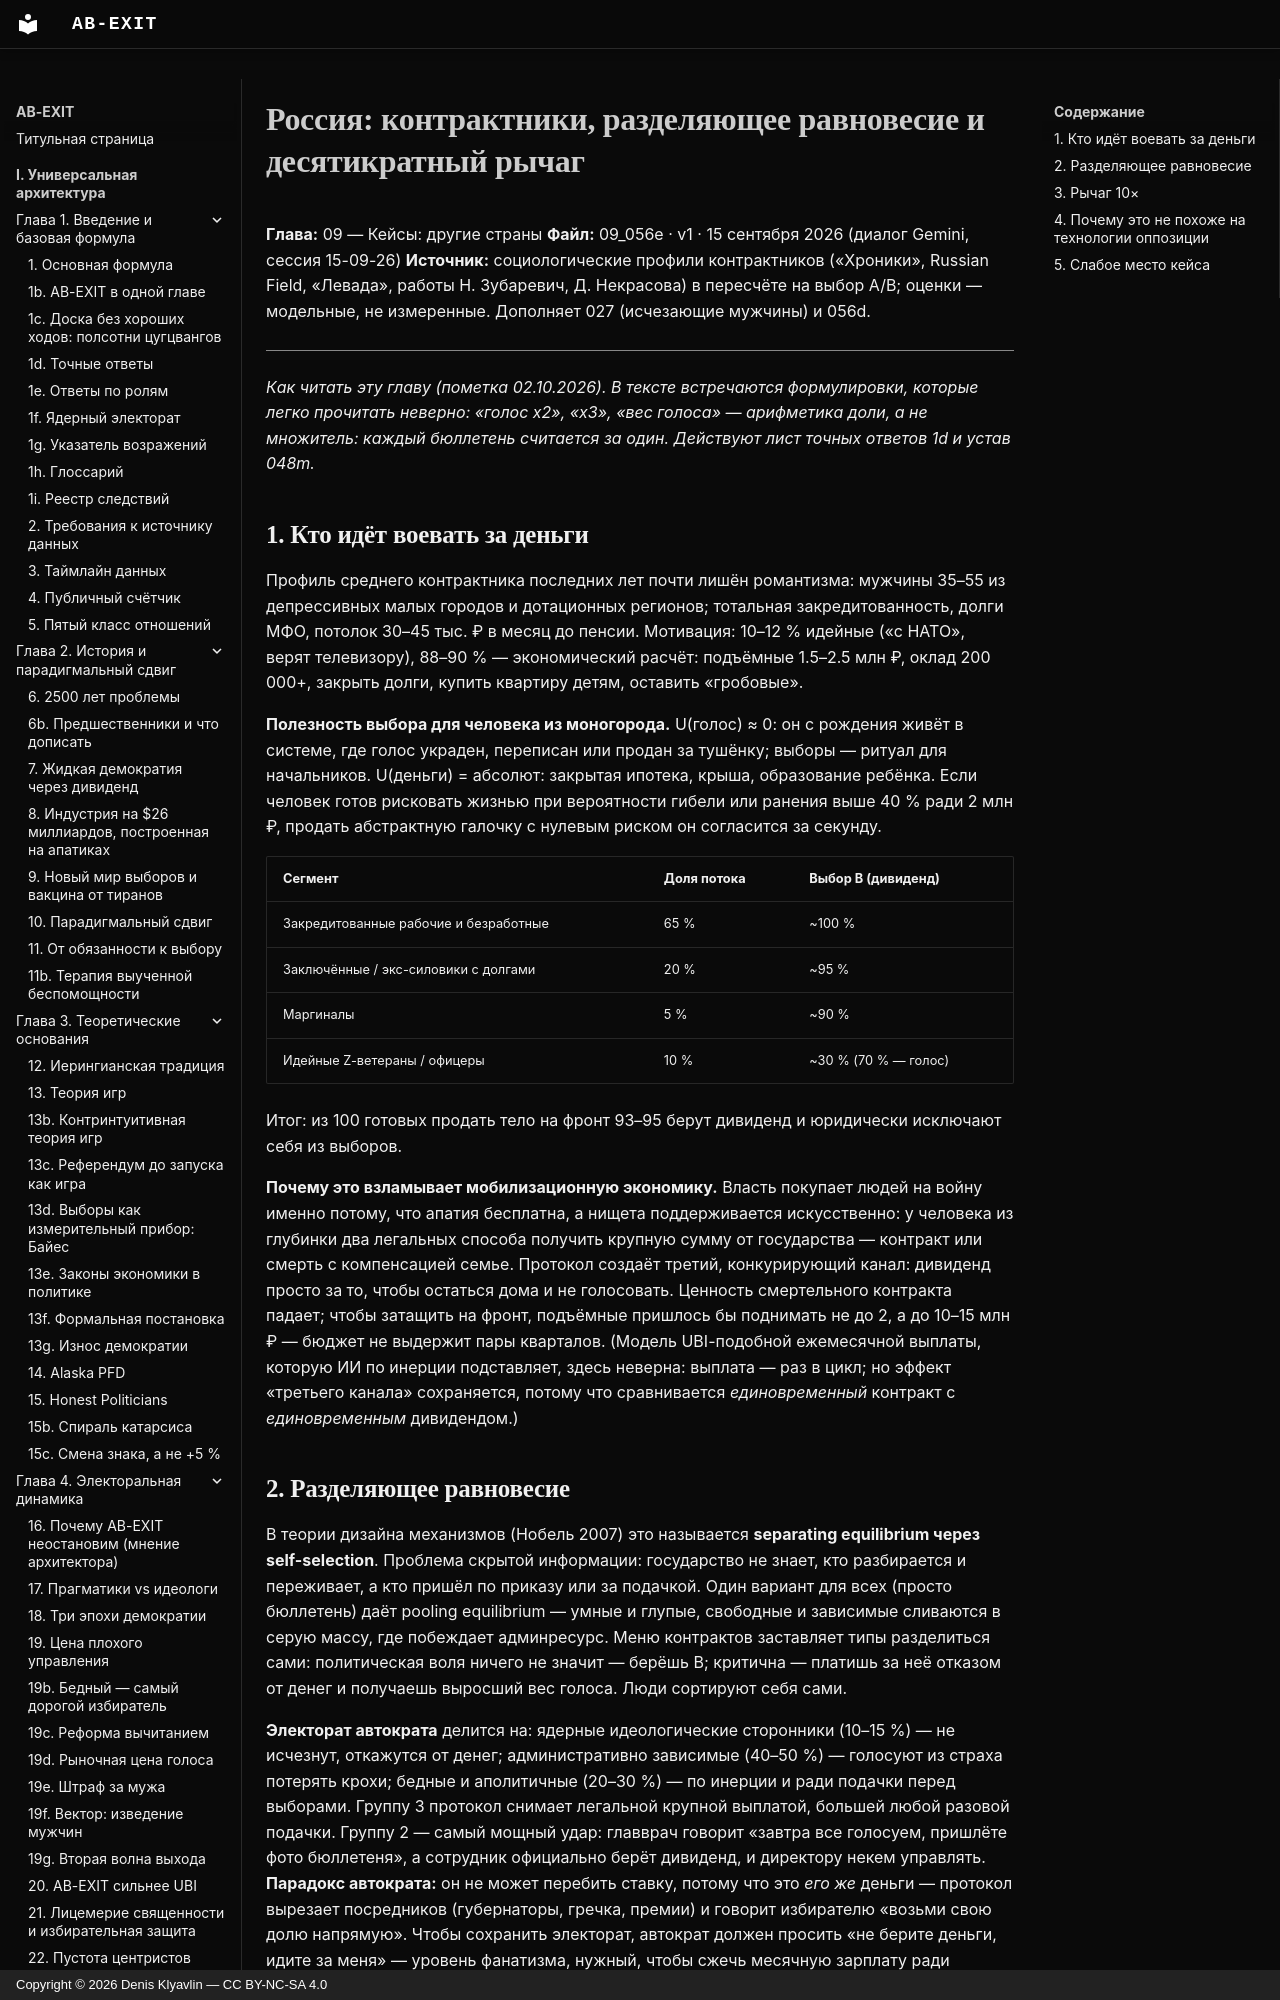

repository: Denis-Kliavlin/ab-exit · page: 09-other-countries/056e-russia-contract-soldiers/index.html · generator: mkdocs · copyright: Copyright © 2026 Denis Klyavlin — CC BY-NC-SA 4.0

# Россия: контрактники, разделяющее равновесие и десятикратный рычаг

**Глава:** 09 — Кейсы: другие страны
**Файл:** 09_056e · v1 · 15 сентября 2026 (диалог Gemini, сессия 15-09-26)
**Источник:** социологические профили контрактников («Хроники», Russian Field, «Левада», работы Н. Зубаревич, Д. Некрасова) в пересчёте на выбор A/B; оценки — модельные, не измеренные. Дополняет 027 (исчезающие мужчины) и 056d.

---

*Как читать эту главу (пометка 02.10.2026). В тексте встречаются формулировки, которые легко прочитать неверно: «голос x2», «x3», «вес голоса» — арифметика доли, а не множитель: каждый бюллетень считается за один. Действуют лист точных ответов 1d и устав 048m.*
